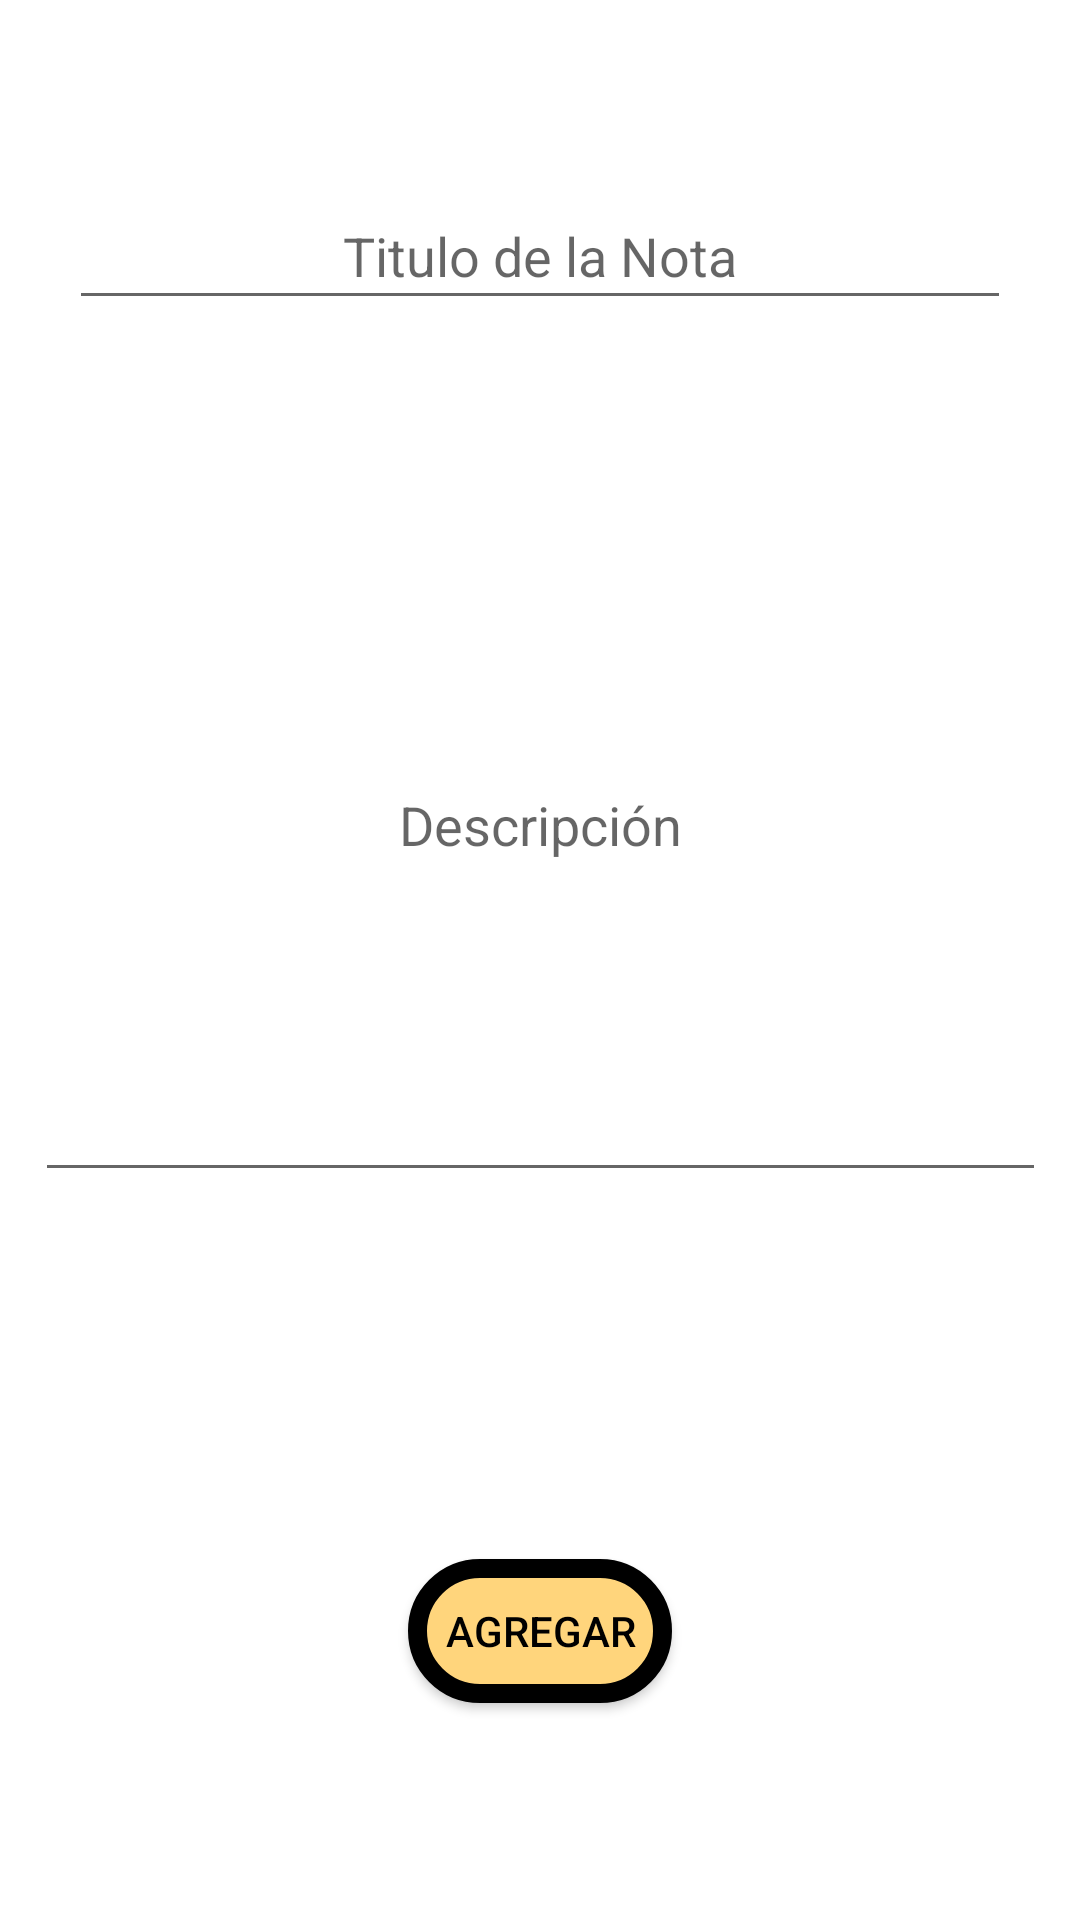

Here is an Android app screen rendered from its layout file. Give the layout XML and the strings, colors and styles it references.
<!-- AndroidManifest.xml: application theme Theme.NotasSQLite -->
<!-- res/layout/activity_add.xml -->
<?xml version="1.0" encoding="utf-8"?>
<androidx.constraintlayout.widget.ConstraintLayout xmlns:android="http://schemas.android.com/apk/res/android"
    xmlns:app="http://schemas.android.com/apk/res-auto"
    xmlns:tools="http://schemas.android.com/tools"
    android:layout_width="match_parent"
    android:layout_height="match_parent"
    android:background="#FFFFFF"
    tools:context=".AddActivity">

    <EditText
        android:id="@+id/editTextTitulo"
        android:layout_width="314dp"
        android:layout_height="46dp"
        android:ems="10"
        android:hint="Titulo de la Nota"
        android:inputType="textPersonName"
        android:textAlignment="center"
        app:layout_constraintBottom_toBottomOf="parent"
        app:layout_constraintEnd_toEndOf="parent"
        app:layout_constraintHorizontal_bias="0.497"
        app:layout_constraintStart_toStartOf="parent"
        app:layout_constraintTop_toTopOf="parent"
        app:layout_constraintVertical_bias="0.102" />

    <EditText
        android:id="@+id/editTextDescripcion"
        android:layout_width="337dp"
        android:layout_height="248dp"
        android:ems="10"
        android:hint="Descripción"
        android:inputType="textPersonName"
        android:textAlignment="center"
        app:layout_constraintBottom_toBottomOf="parent"
        app:layout_constraintEnd_toEndOf="parent"
        app:layout_constraintStart_toStartOf="parent"
        app:layout_constraintTop_toBottomOf="@+id/editTextTitulo"
        app:layout_constraintVertical_bias="0.15" />

    <Button
        android:id="@+id/btnAgragar"
        android:onClick="btnAdd"
        android:layout_width="wrap_content"
        android:layout_height="wrap_content"
        android:background="@drawable/btn_agregar"
        android:drawableLeft="@drawable/ic_add"
        android:text="Agregar"
        android:textColor="@color/black"
        app:layout_constraintBottom_toBottomOf="parent"
        app:layout_constraintEnd_toEndOf="parent"
        app:layout_constraintStart_toStartOf="parent"
        app:layout_constraintTop_toBottomOf="@+id/editTextDescripcion"
        app:layout_constraintVertical_bias="0.628" />
</androidx.constraintlayout.widget.ConstraintLayout>
<!-- resources referenced by this layout -->
<resources>
  <color name="black">#FF000000</color>
  <!-- drawable btn_agregar (drawable) -->
  <?xml version="1.0" encoding="utf-8"?>
  <selector xmlns:android="http://schemas.android.com/apk/res/android"><item>
      <shape>
          <solid android:color="@color/beigeColorDark"/>
          <corners android:radius="30pt"/>
          <stroke android:width="3pt"/>
      </shape>
  </item></selector>
  <style name="Theme.NotasSQLite" parent="Theme.MaterialComponents.DayNight.DarkActionBar">
          
          <item name="colorPrimary">@color/purple_500</item>
          <item name="colorPrimaryVariant">@color/purple_700</item>
          <item name="colorOnPrimary">@color/white</item>
          
          <item name="colorSecondary">@color/teal_200</item>
          <item name="colorSecondaryVariant">@color/teal_700</item>
          <item name="colorOnSecondary">@color/black</item>
          
          <item name="android:statusBarColor" tools:targetApi="l">?attr/colorPrimaryVariant</item>
          
      </style>
  <color name="beigeColorDark">#FFD57C</color>
  <color name="purple_500">#FF6200EE</color>
  <color name="purple_700">#FF3700B3</color>
  <color name="white">#FFFFFFFF</color>
  <color name="teal_200">#FF03DAC5</color>
  <color name="teal_700">#FF018786</color>
</resources>
